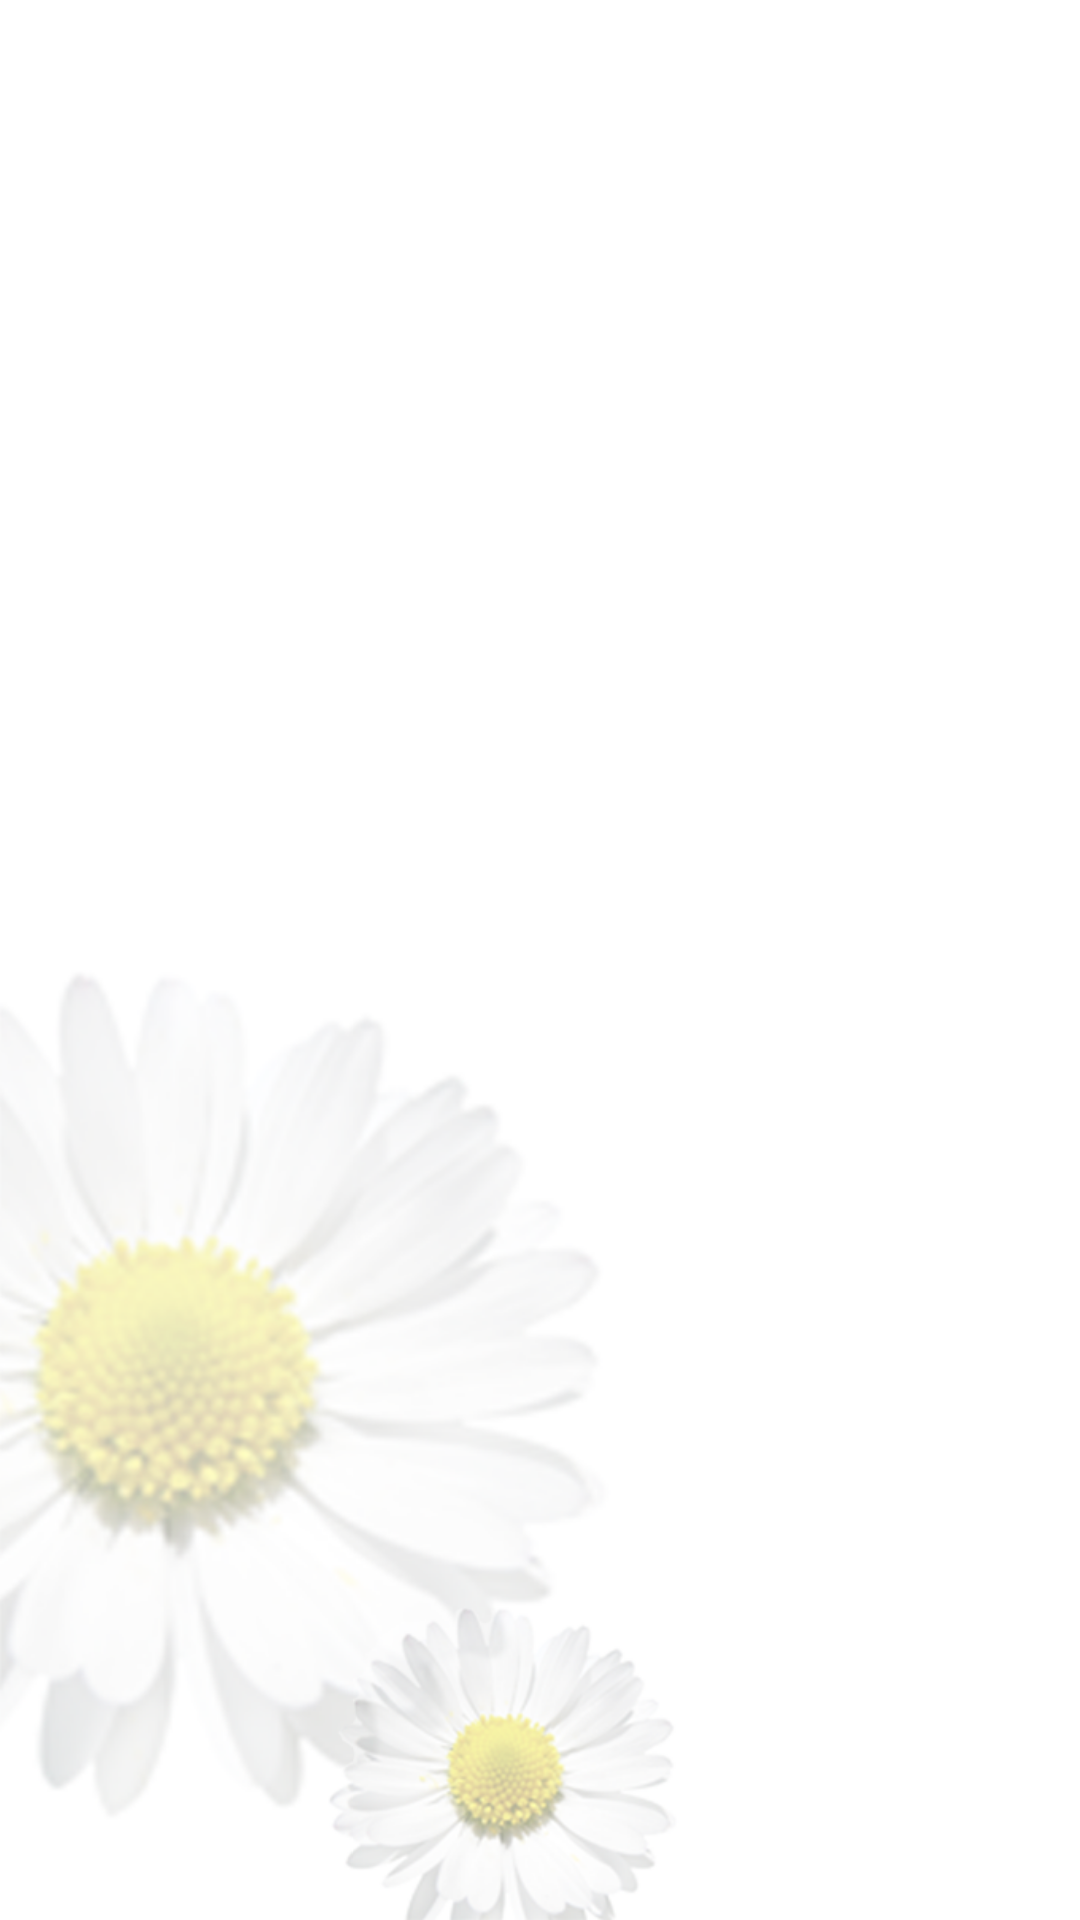

Layout XML and referenced resources for this Android screen:
<!-- AndroidManifest.xml: application theme AppTheme -->
<!-- res/layout/activity_cosmetic_ingredient.xml -->
<?xml version="1.0" encoding="utf-8"?>
<RelativeLayout xmlns:android="http://schemas.android.com/apk/res/android"
    xmlns:tools="http://schemas.android.com/tools"
    android:layout_width="match_parent"
    android:layout_height="match_parent"
    android:paddingBottom="@dimen/activity_vertical_margin"
    android:paddingLeft="@dimen/activity_horizontal_margin"
    android:paddingRight="@dimen/activity_horizontal_margin"
    android:paddingTop="@dimen/activity_vertical_margin"
    tools:context=".page.Cosmetic_category"
    android:focusable="true"
    android:background="@drawable/gaehwa_cosinfo">

    <LinearLayout
        android:layout_width="fill_parent"
        android:layout_height="wrap_content"
        android:orientation="vertical"
        android:id="@+id/linearLayout"
        android:gravity="right|center_vertical"
        >

        <ListView
            android:layout_marginTop="20dp"
            android:layout_width="wrap_content"
            android:layout_height="wrap_content"
            android:id="@+id/ls_cos_ingredient"
            android:layout_alignParentTop="true"
            android:layout_alignParentLeft="true"
            android:layout_alignParentStart="true"
            />

    </LinearLayout>



</RelativeLayout>
<!-- resources referenced by this layout -->
<resources>
  <style name="AppTheme" parent="Theme.AppCompat.Light.DarkActionBar">
          
          <item name="colorPrimary">#000000</item>
          <item name="colorPrimaryDark">#000000</item>
          <item name="colorAccent">#FFFF3C00</item>
      </style>
</resources>
